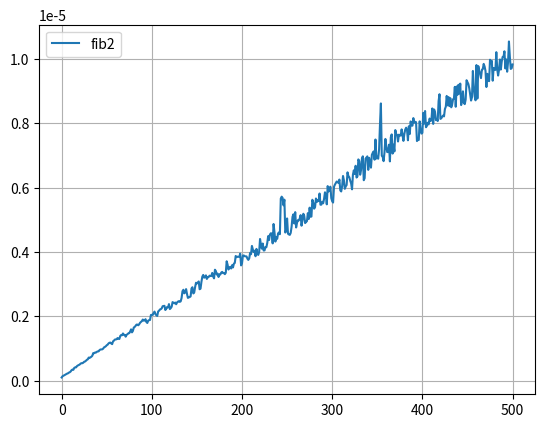

Python code for this plot:
import time
from matplotlib import pyplot as plt


def fib1(n):
    assert n >= 0
    return n if n <= 1 else fib1(n - 1) + fib1(n - 2)


def fib2(n):
    f1, f2 = 0, 1
    for i in range(n):
        f1, f2 = f2, (f1 + f2) % 10
    return f1


def timed(f, *args, n_iter=100):
    acc = float("inf")
    for i in range(n_iter):
        t0 = time.perf_counter()
        f(*args)
        t1 = time.perf_counter()
        acc = min(acc, t1 - t0)
    return acc


def compare(fs, args):
    for f in fs:
        plt.plot(args, [timed(f, arg) for arg in args], label=f.__name__)
        plt.legend()
        plt.grid(True)
    plt.show()


# print(timed(fib_digit, 80000))
compare([fib2], list(range(501)))
